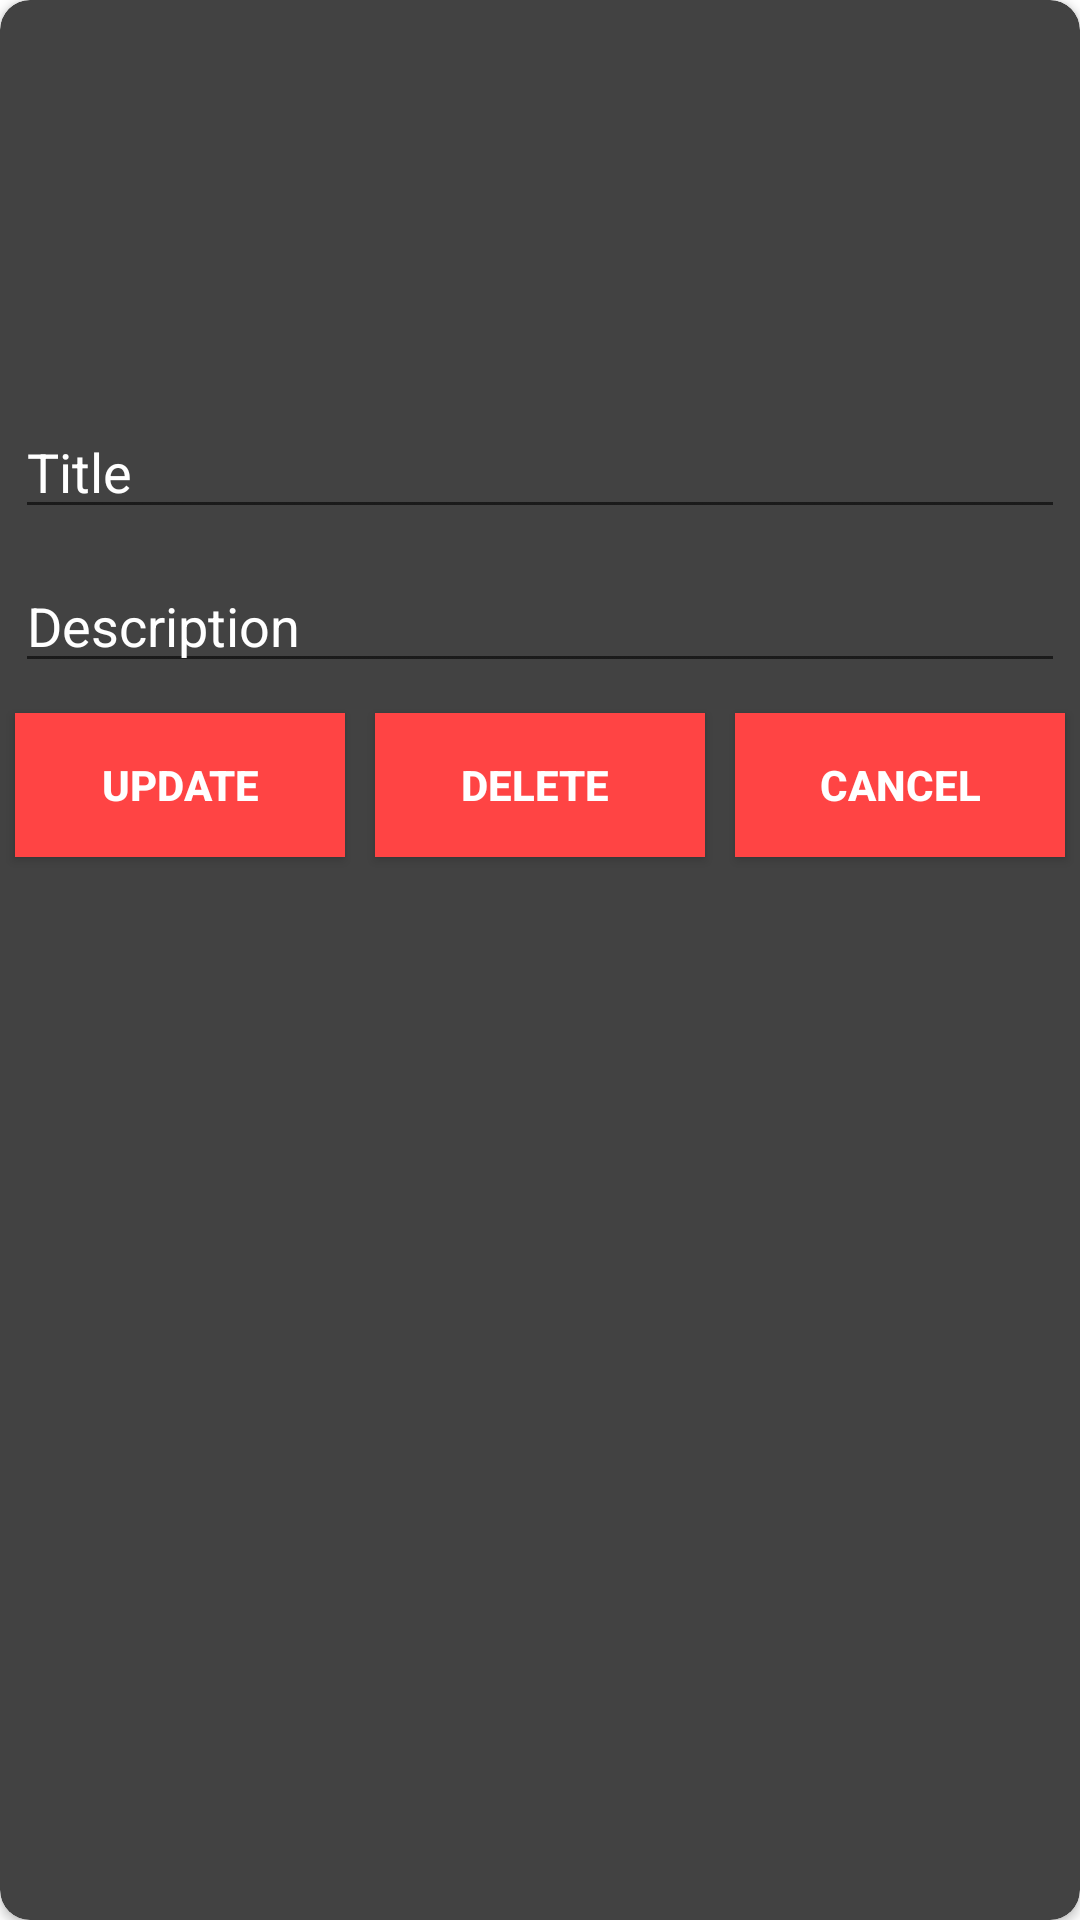

Layout XML and referenced resources for this Android screen:
<!-- AndroidManifest.xml: application theme Theme.GoogleSignInWith_FireBase_task -->
<!-- res/layout/custom_dialog.xml -->
<?xml version="1.0" encoding="utf-8"?>
<androidx.cardview.widget.CardView
    app:cardBackgroundColor="@color/cardview_dark_background"
    android:layout_margin="10dp"
    app:cardCornerRadius="10dp"
    android:layout_gravity="center"
    android:orientation="vertical"
    xmlns:android="http://schemas.android.com/apk/res/android"
    xmlns:app="http://schemas.android.com/apk/res-auto"
    xmlns:tools="http://schemas.android.com/tools"
    android:layout_width="match_parent"
    android:layout_height="wrap_content"
>

    <LinearLayout
        android:orientation="vertical"
        android:layout_width="match_parent"
        android:layout_height="match_parent">
        <ImageView
            android:id="@+id/updateimg"
            android:layout_margin="15dp"
            android:src="@drawable/ic_launcher_background"
            android:layout_gravity="center"
            android:layout_width="100dp"
            android:layout_height="100dp" />
        <EditText
            android:textColor="@android:color/white"
            android:textColorHint="@android:color/white"
            android:hint="Title"
            android:layout_margin="5dp"
            android:id="@+id/titleud"
            android:layout_width="match_parent"
            android:layout_height="wrap_content" />
        <EditText
            android:textColor="@android:color/white"
            android:textColorHint="@android:color/white"

            android:layout_margin="5dp"
            android:hint="Description"
            android:id="@+id/descud"
            android:layout_width="match_parent"
            android:layout_height="wrap_content" />
<LinearLayout
    android:layout_width="match_parent"
    android:layout_height="wrap_content"
    android:orientation="horizontal"
    android:weightSum="3">


        <Button
            android:background="@android:color/holo_red_light"
            android:layout_margin="5dp"
            android:textStyle="bold"
            android:textColor="@android:color/white"
            android:id="@+id/updatesbutton"
            android:text="Update"
            android:layout_width="0dp"
            android:layout_height="wrap_content"
            android:layout_weight="1"/>
        <Button
            android:background="@android:color/holo_red_light"
            android:layout_margin="5dp"
            android:textStyle="bold"
            android:textColor="@android:color/white"
            android:id="@+id/deletedbutton"
            android:text="Delete "
            android:layout_width="0dp"
            android:layout_height="wrap_content"
            android:layout_weight="1"/>
    <Button
        android:background="@android:color/holo_red_light"
        android:layout_margin="5dp"
        android:textStyle="bold"
        android:textColor="@android:color/white"
        android:id="@+id/cancelbutton"
        android:text="Cancel"
        android:layout_width="0dp"
        android:layout_height="wrap_content"
        android:layout_weight="1"/>
</LinearLayout>
    </LinearLayout>
</androidx.cardview.widget.CardView>
<!-- resources referenced by this layout -->
<resources>
  <style name="Theme.GoogleSignInWith_FireBase_task" parent="Theme.MaterialComponents.DayNight.DarkActionBar">
          
          <item name="colorPrimary">@color/purple_500</item>
          <item name="colorPrimaryVariant">@color/purple_700</item>
          <item name="colorOnPrimary">@color/white</item>
          
          <item name="colorSecondary">@color/teal_200</item>
          <item name="colorSecondaryVariant">@color/teal_700</item>
          <item name="colorOnSecondary">@color/black</item>
          
          <item name="android:statusBarColor" tools:targetApi="l">?attr/colorPrimaryVariant</item>
          
      </style>
  <!-- not gathered from this repository: default colours our renderer supplied (Android Studio template values) -->
  <color name="purple_500">#FF6200EE</color>
  <color name="purple_700">#FF3700B3</color>
  <color name="teal_200">#FF03DAC5</color>
  <color name="teal_700">#FF018786</color>
  <color name="black">#FF000000</color>
  <color name="white">#FFFFFFFF</color>
</resources>
